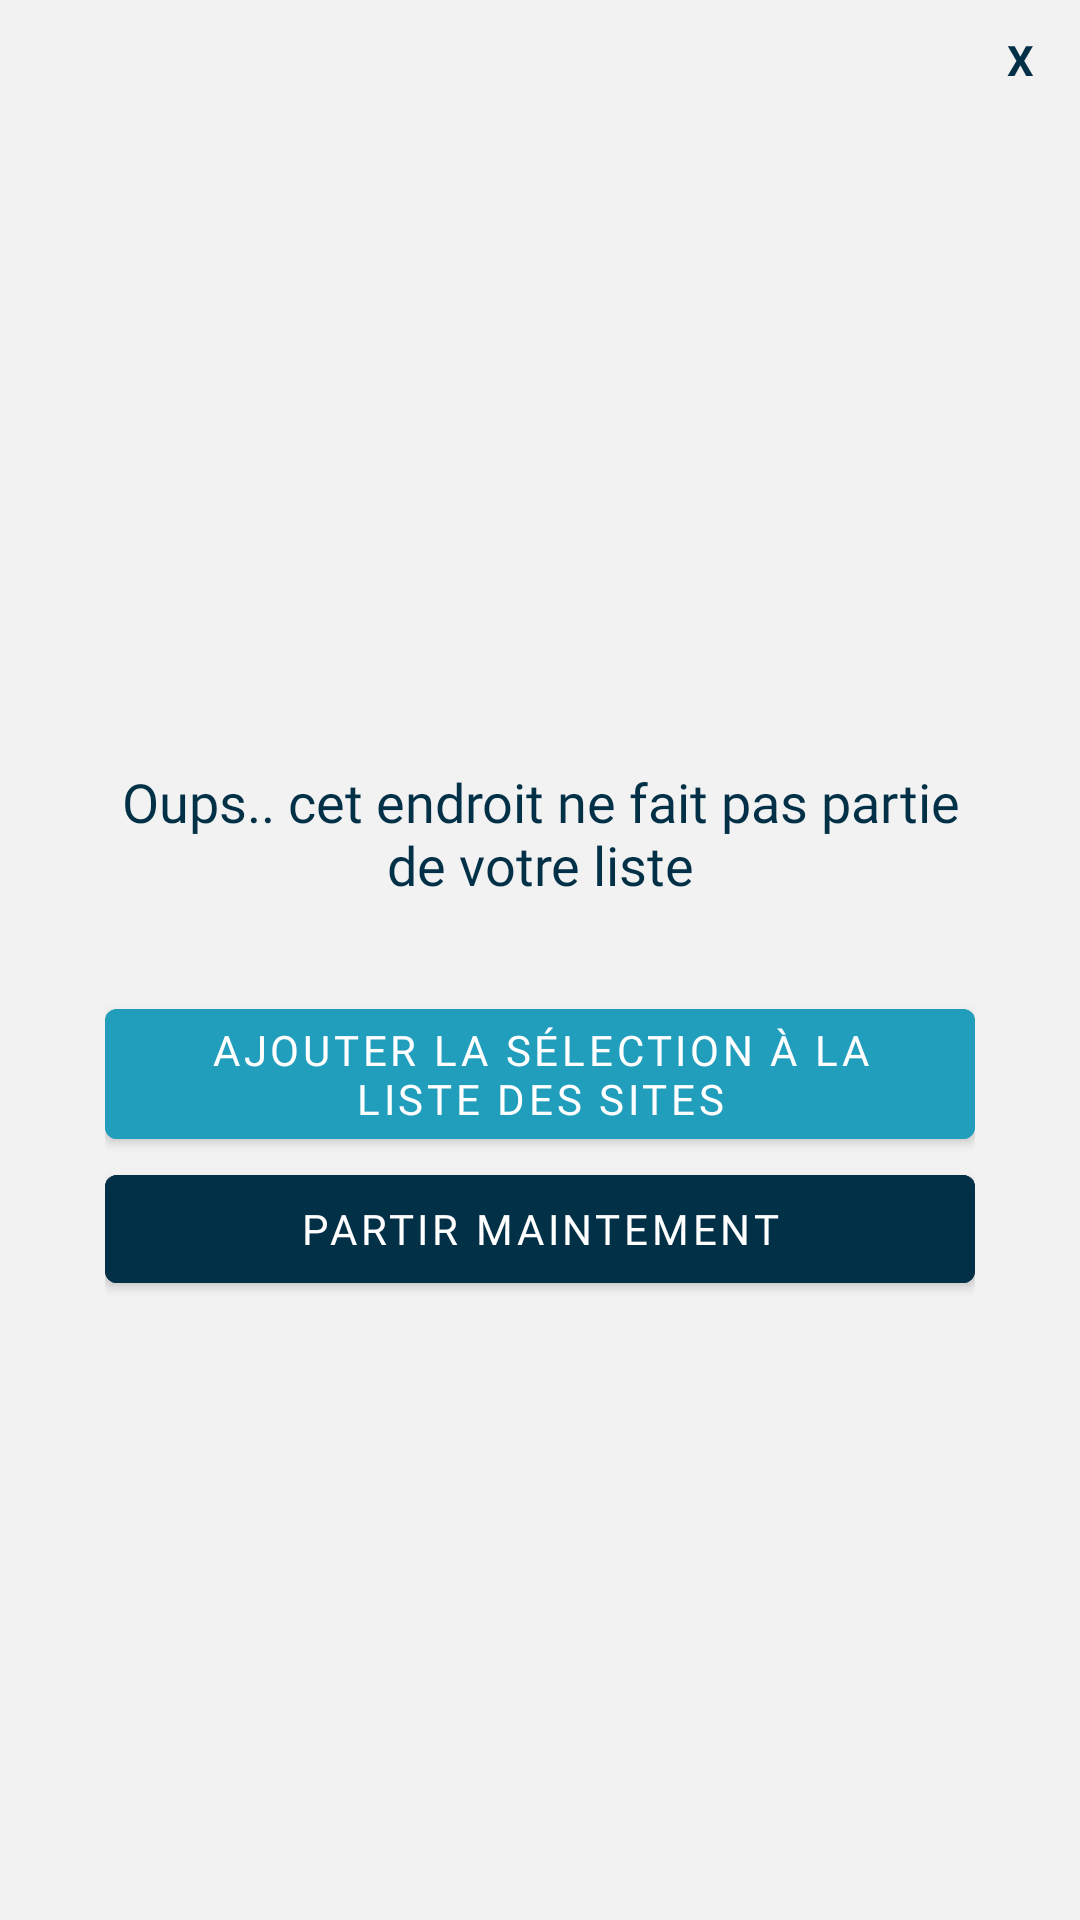

Android layout source for this screen:
<!-- AndroidManifest.xml: application theme Theme.SaM -->
<!-- res/layout/empty_page.xml -->
<?xml version="1.0" encoding="utf-8"?>
<LinearLayout xmlns:android="http://schemas.android.com/apk/res/android"
              xmlns:app="http://schemas.android.com/apk/res-auto" xmlns:tools="http://schemas.android.com/tools"
              android:orientation="vertical"
              android:layout_width="360dp"
              android:layout_height="600dp"
              android:background="@color/white_greyish"
              android:padding="5dp"
              android:layout_gravity="center">
    <TextView
            android:id="@+id/txtclose"
            android:layout_width="30dp"
            android:layout_height="30dp"
            android:textColor="@color/colorPrimary"
            android:text="X"
            android:textStyle="bold"
            android:layout_gravity="end"
            android:gravity="center"
            />
    <LinearLayout
        android:layout_width="match_parent"
        android:layout_height="wrap_content"
        android:orientation="vertical"
        android:gravity="center"
        android:layout_gravity="center"
        android:layout_marginTop="100dp"
        android:padding="30dp"
        >

        <ImageView
            android:layout_width="60dp"
            android:layout_height="60dp"
            android:layout_gravity="center"
            android:layout_marginBottom="30dp"
            android:src="@drawable/unknown"
        />

        <TextView
            android:layout_width="wrap_content"
            android:layout_height="wrap_content"
            android:gravity="center"
            android:textAlignment="center"
            android:layout_marginBottom="30dp"

            android:text="@string/LocationNotSaved"
            android:textColor="@color/colorPrimary"
            android:fontFamily="@font/exo_medium"
            android:textSize="18dp"
            />

        <LinearLayout android:layout_width="match_parent"
                      android:layout_height="wrap_content"
                      android:orientation="vertical">
            <Button
                    android:id="@+id/button_add_site"
                    android:text="@string/addLocation"
                    android:layout_width="wrap_content"
                    android:layout_height="wrap_content"
                    android:layout_alignParentBottom="true"
                    android:fontFamily="@font/openregular"
                    android:backgroundTint="@color/colorAccent1"
                    android:textColor="#FFFFFF"
                    android:textAllCaps="true"/>

            <Button android:id="@+id/btn_go"
                    android:layout_width="match_parent"
                    android:layout_height="wrap_content"
                    android:backgroundTint="@color/colorPrimary"
                    android:text="@string/partirMaintement"
                    android:textColor="#FFFFFF"
                    android:textAllCaps="true"
                    android:layout_alignParentBottom="true"
                    android:fontFamily="@font/openregular"
            />
        </LinearLayout>


    </LinearLayout>


</LinearLayout>
<!-- resources referenced by this layout -->
<resources>
  <color name="colorAccent1">#219EBC</color>
  <color name="colorPrimary">#023047</color>
  <color name="white_greyish">#f2f2f2</color>
  <string name="LocationNotSaved">Oups.. cet endroit ne fait pas partie de votre liste</string>
  <string name="addLocation">Ajouter la sélection à la liste des sites</string>
  <string name="partirMaintement">Partir maintement</string>
  <style name="Theme.SaM" parent="Theme.MaterialComponents.DayNight.DarkActionBar">
          
          <item name="colorPrimary">@color/colorPrimary</item>
          <item name="colorPrimaryVariant">@color/colorAccent</item>
          <item name="colorOnPrimary">@color/white</item>
          
          <item name="colorSecondaryVariant">@color/black_overlay</item>
          <item name="colorOnSecondary">@color/black</item>
          
          <item name="android:statusBarColor" tools:targetApi="l">?attr/colorPrimaryVariant</item>
          
      </style>
  <color name="colorAccent">#457B9D</color>
  <color name="white">#FFFFFF</color>
  <color name="black_overlay">#FCFCFC</color>
  <color name="black">#000000</color>
</resources>
